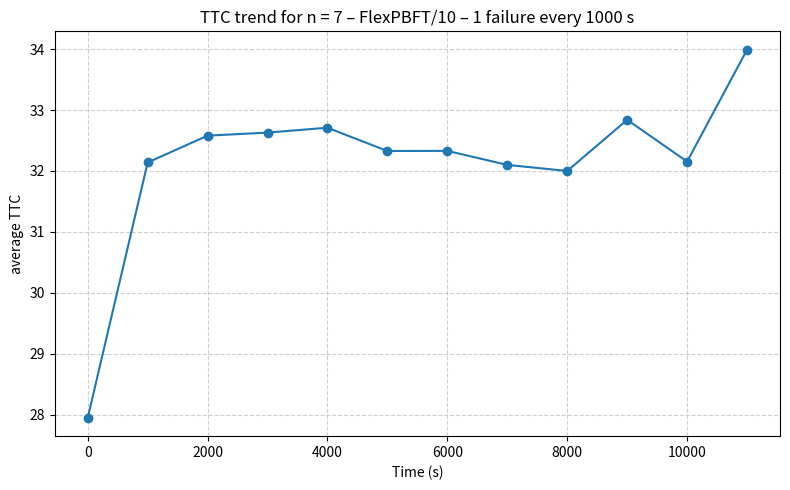

Generate this figure with matplotlib:
import matplotlib.pyplot as plt

#time
time = [0, 1000, 2000, 3000, 4000, 5000, 6000, 7000, 8000, 9000, 10000, 11000]

#mean ttc values between all devices at each iteration of the planner
ttc = [
    27.95, 32.14, 32.58, 32.63, 32.71, 32.328,
    32.33, 32.1, 32.0, 32.84, 32.154, 33.99
]

plt.figure(figsize=(8, 5))
plt.plot(time, ttc, marker='o')

plt.xlabel("Time (s)")
plt.ylabel("average TTC")
plt.title("TTC trend for n = 7 – FlexPBFT/10 – 1 failure every 1000 s")

plt.grid(True, linestyle="--", alpha=0.6)
plt.tight_layout()
plt.show()
